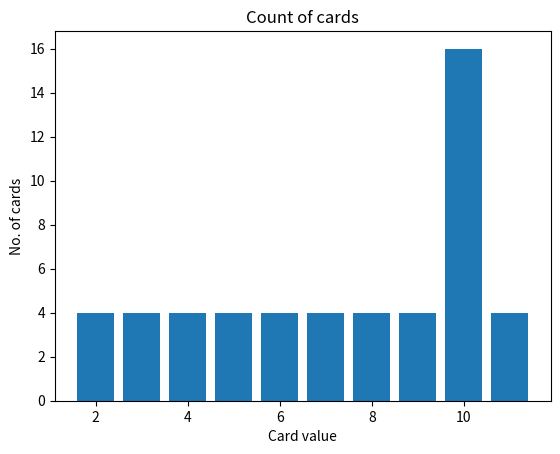

Source code (Python):
import matplotlib.pyplot as plt
from collections import Counter

def create_deck():
    """
    Create a list that represents the card deck

    Cards are represented by a number according to the following rules:
    - Cards from 2 to 10 are represented by their number
    - Jacks, Queens, and Kings (court cards) are represented by the number 10
    - Aces are represented by 11

    Card suits (clubs, diamonds, hearts, and spades) don't matter in the game, so they're not recorded.
    """
    numeric_cards = range(2,11)
    value_court_cards = 10
    n_court_cards = 3
    value_ace = 11

    cards_in_a_suit = list(numeric_cards) + [value_court_cards]*n_court_cards + [value_ace]
    deck = 4 * cards_in_a_suit

    return deck


def check_deck(deck):
    """
    Check if the counts per value are correct
    
    The asserts will raise an exception if there's any issue.
    If it's alright, it'll simply print the last message.
    """
    numeric_cards_except_ten = range(2,10)

    assert len(deck) == 52, 'The deck must have 52 cards'
    counts = Counter(deck)
    for val in numeric_cards_except_ten:
        assert counts[val] == 4, \
            'There should be 4 of each numeric card from 2 to 9 inclusive'

    assert counts[10] == 4*4, \
        'There should be 16 with value 10. The 10 itself + 3 courd cards for each of the 4 suits'

    assert counts[11] == 4, \
        'There should 4 aces, which are represented by 11'
    print('Deck is ok')
    
    
def plot_histogram(deck):
    """
    Plot a bar plot of counts of each card value
    
    Doing a standard bar plot instead of a histogram because the X axis' ticks look nicer this way
    """
    counts = Counter(deck)

    # doing this instead of getting .keys() and .values() separately to make sure they're in the same order
    x, y = list(zip(*counts.items()))

    plt.bar(x, y)
    plt.title('Count of cards')
    plt.ylabel('No. of cards')
    _=plt.xlabel('Card value')


def main():
    deck = create_deck()
    check_deck(deck)
    plot_histogram(deck)


if __name__ == '__main__':
    main()
